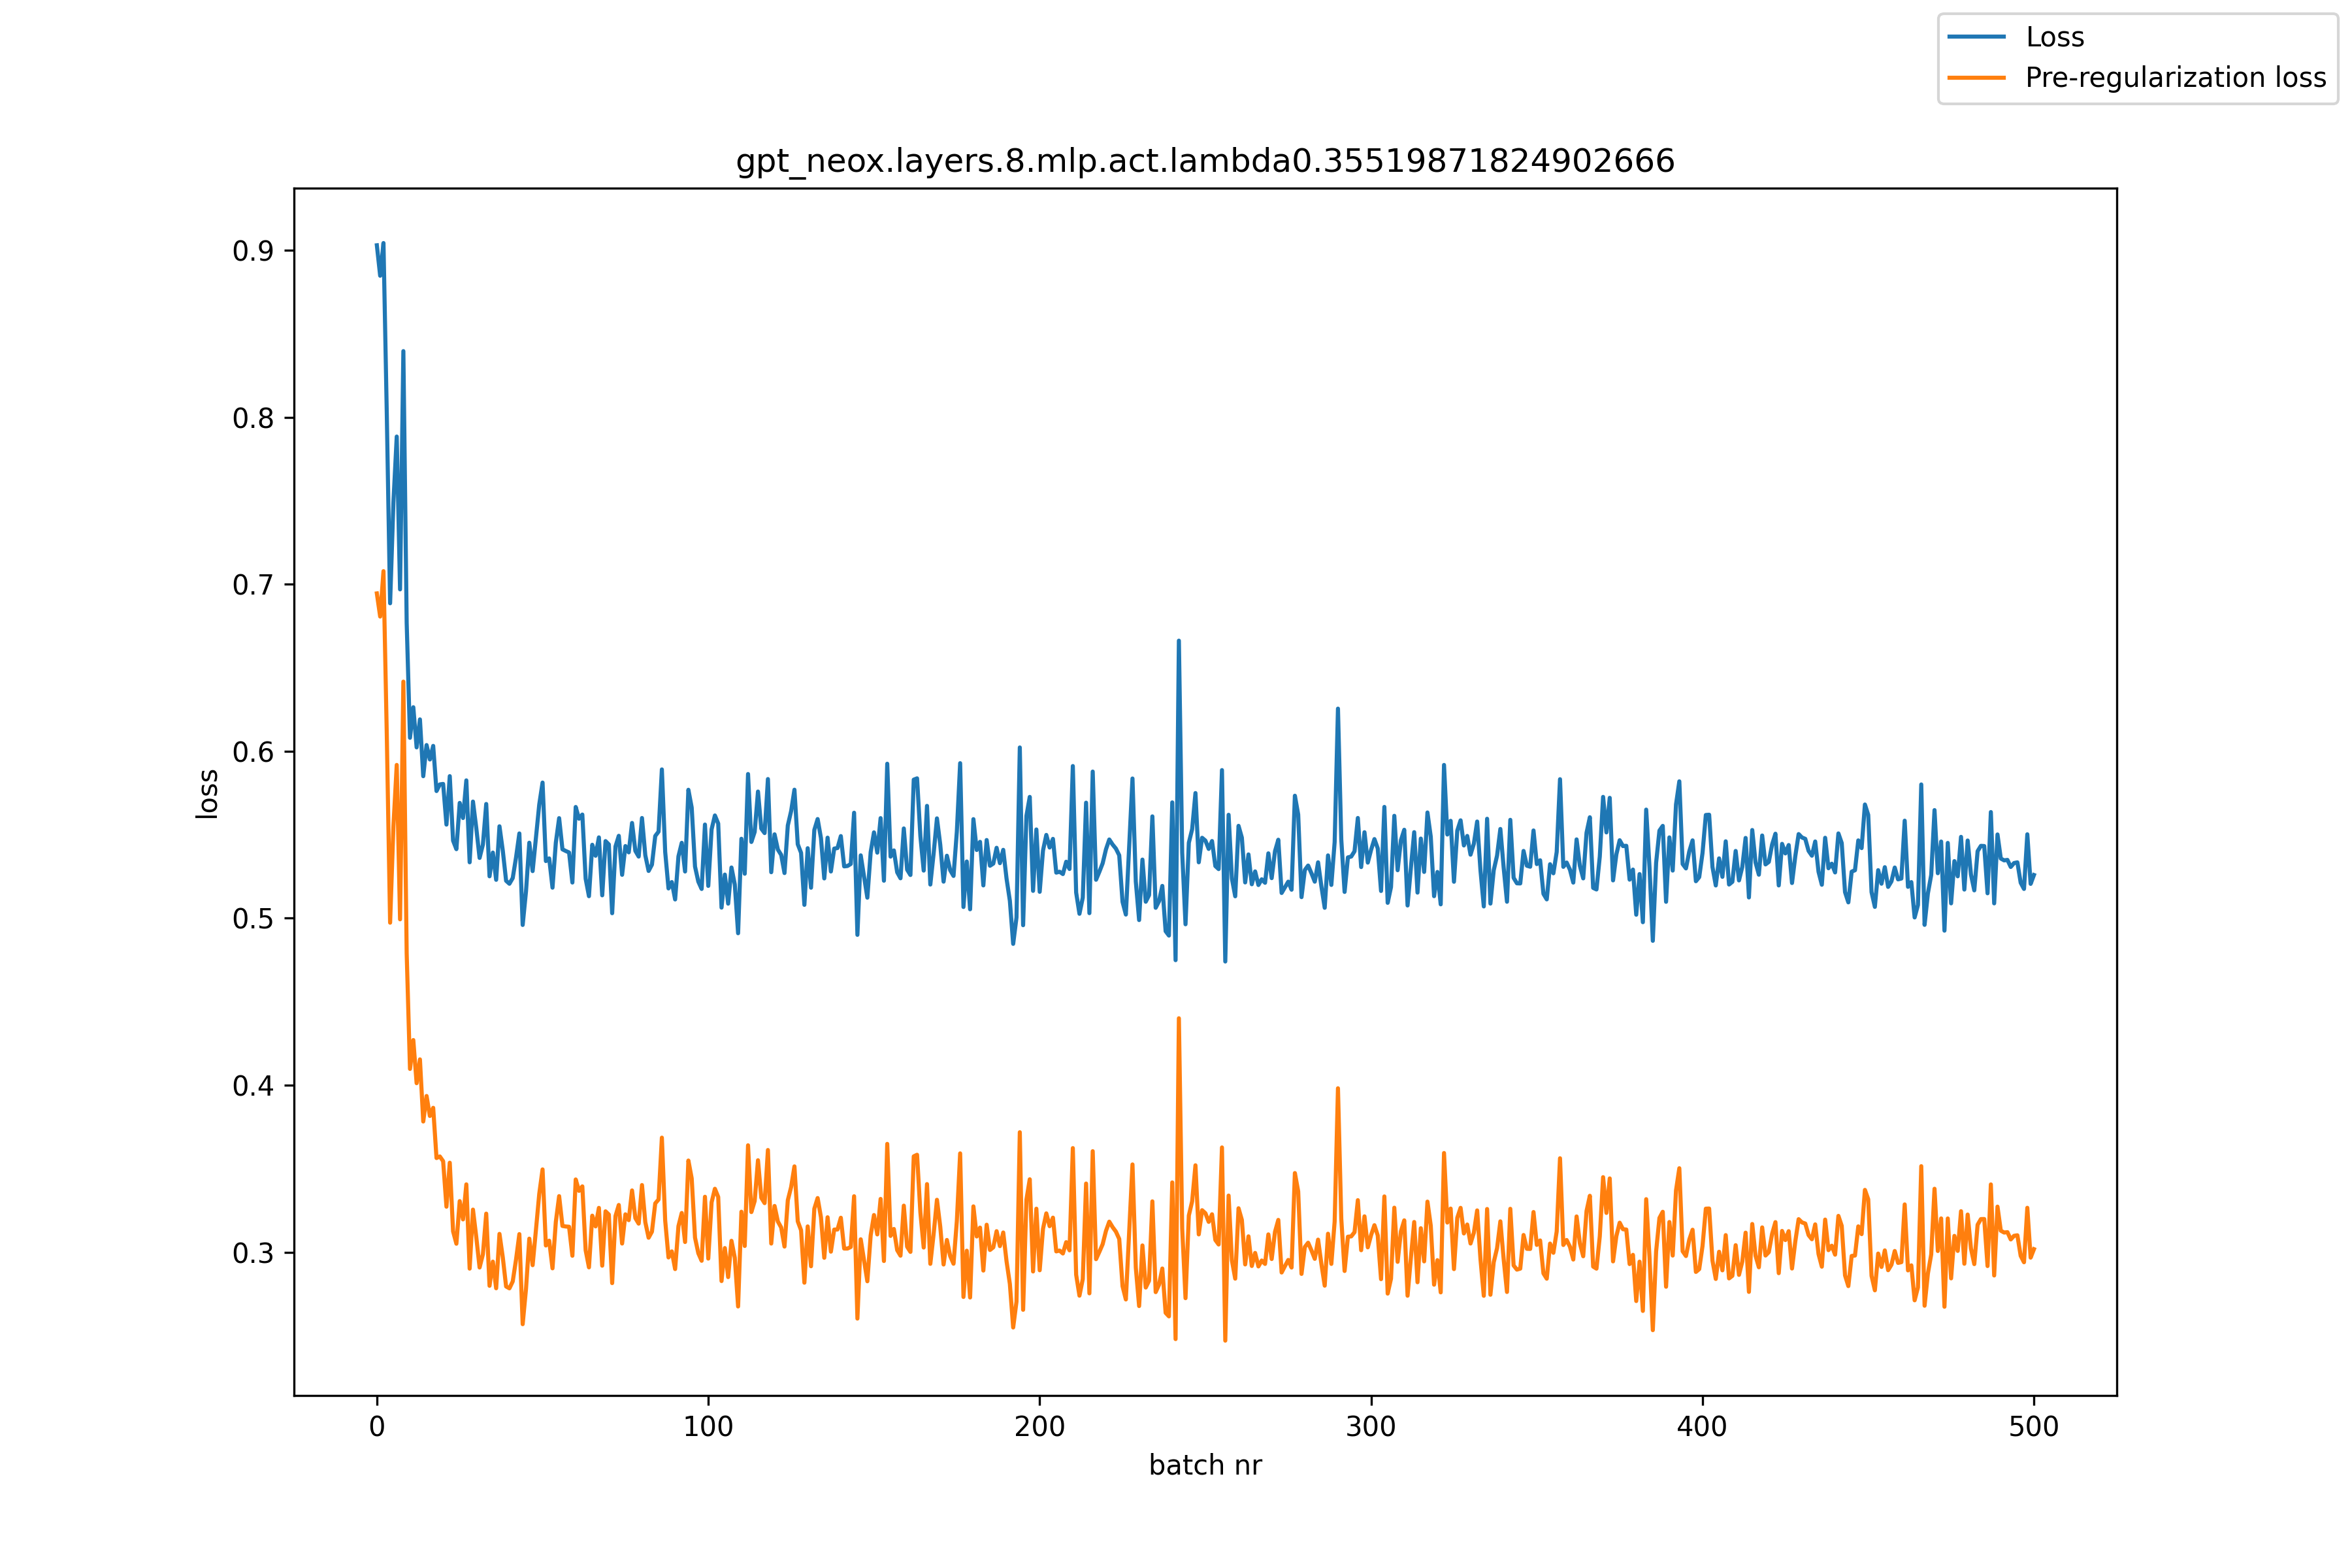

The file beside this chart, header and first rows:
, loss, pre_reg_loss
0, 0.9029, 0.6945
1, 0.8847, 0.6806
2, 0.9042, 0.7078
3, 0.8017, 0.6095
4, 0.6886, 0.4973
5, 0.749, 0.555
6, 0.7884, 0.5918
7, 0.6969, 0.4993
8, 0.8395, 0.6417
9, 0.6768, 0.4789
10, 0.608, 0.4098
11, 0.6263, 0.4271
12, 0.6023, 0.4012
13, 0.619, 0.4155
14, 0.585, 0.3783
15, 0.6037, 0.3936
16, 0.595, 0.3816
17, 0.6032, 0.3865
18, 0.5762, 0.3564
19, 0.5801, 0.3574
20, 0.5804, 0.3545
21, 0.5561, 0.3273
22, 0.5851, 0.3536
23, 0.5465, 0.3126
24, 0.5413, 0.3051
25, 0.569, 0.3306
26, 0.56, 0.3197
27, 0.5825, 0.3407
28, 0.5335, 0.2902
29, 0.5698, 0.3255
30, 0.554, 0.3091
31, 0.5361, 0.2909
32, 0.5441, 0.2988
33, 0.5684, 0.3231
34, 0.5251, 0.2799
35, 0.5393, 0.2944
36, 0.523, 0.2785
37, 0.555, 0.311
38, 0.5405, 0.297
39, 0.5224, 0.2795
40, 0.5206, 0.2784
41, 0.5241, 0.2826
42, 0.5364, 0.2957
43, 0.5508, 0.3109
44, 0.496, 0.257
45, 0.516, 0.278
46, 0.5452, 0.3082
47, 0.5282, 0.2923
48, 0.548, 0.3133
49, 0.5681, 0.3349
50, 0.5812, 0.3496
51, 0.5342, 0.3041
52, 0.5358, 0.3069
53, 0.5183, 0.2904
54, 0.5452, 0.3181
55, 0.5599, 0.3336
56, 0.5413, 0.3158
57, 0.5403, 0.3154
58, 0.5394, 0.3153
59, 0.5214, 0.2979
... 441 more rows
